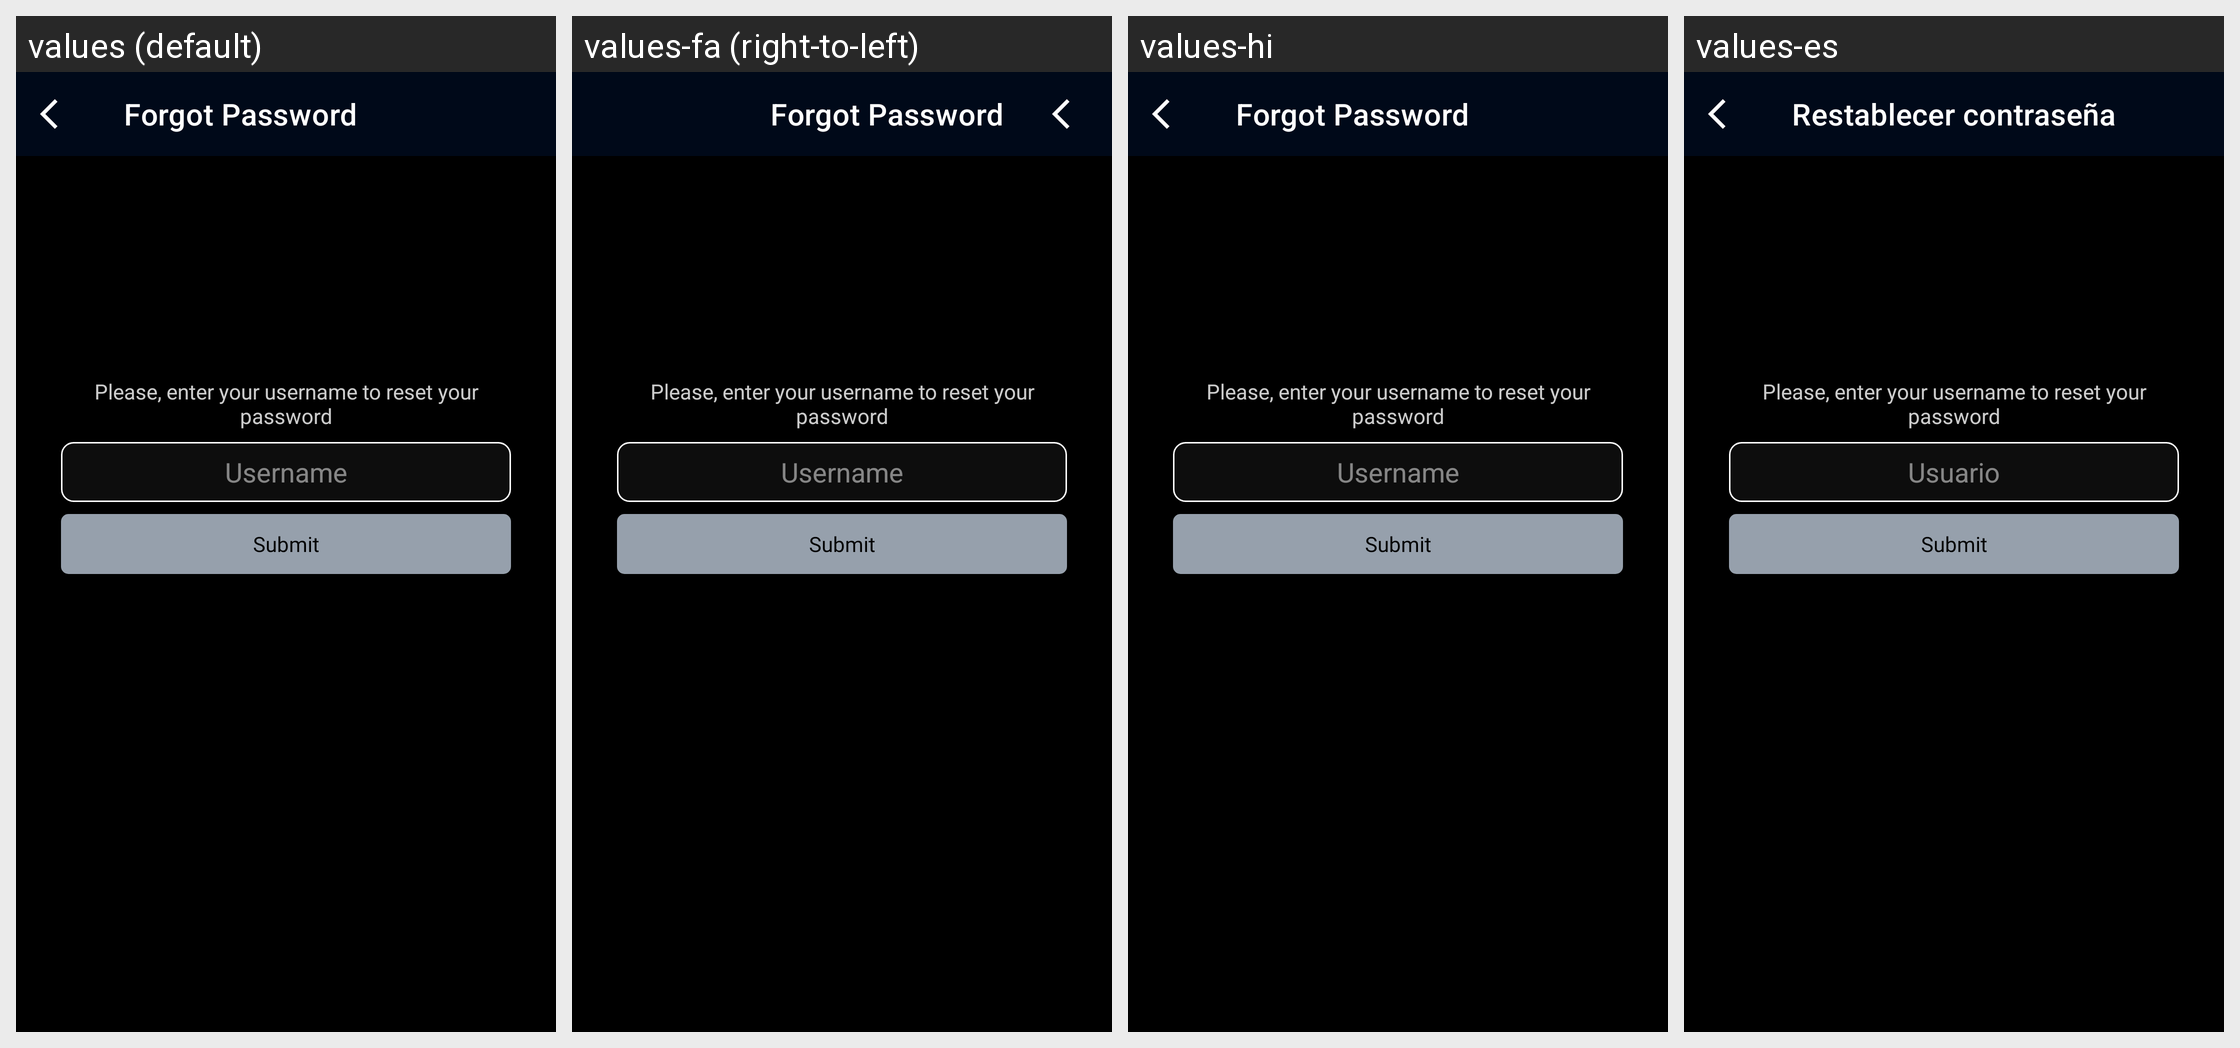

Strings drawn on this Android screen and how each of the app's shown locales translates them:
Android screen res/layout/reset_password_activity_mobile.xml rendered under 4 locales, left to right: values (default), values-fa (right-to-left), values-hi, values-es. Device: Nexus 5 (rendered at 1080×1920; each locale shown at half size, 540×960, under a caption strip naming it); theme AppTheme.
Other locales in the repository, not shown: values-af, values-am, values-ar, values-as, values-az, values-be, values-bg, values-bn, values-bs, values-ca, values-cs, values-da, values-de, values-el, values-en-rGB, values-en-rIN, values-en-rXC, values-es-rUS, values-et, values-eu, values-fi, values-fr, values-fr-rCA, values-gl, values-gu, values-hr, values-hu, values-hy, values-in, values-is, values-it, values-iw, values-ja, values-ka, values-kk, values-km, values-kn, values-ko, values-ky, values-lo, values-lt, values-lv, values-mk, values-ml, values-mn, values-mr, values-ms, values-my, values-nb, values-ne, values-nl, values-or, values-pa, values-pl, values-pt, values-pt-rBR, values-pt-rPT, values-ro, values-ru, values-si, values-sk, values-sl, values-sq, values-sr, values-sv, values-sw, values-ta, values-te, values-th, values-tl, values-tr, values-uk, values-ur, values-uz, values-vi, values-zh-rCN, values-zh-rHK, values-zh-rTW, values-zu.
Strings drawn on this screen, with the default value and each locale's value (text and hints the layout hard-codes, and strings that could not be matched under every locale, appear in the picture but are not listed):

forgot_password
  values: Forgot Password
  values-fa: Forgot Password  [not translated; the default value is used]
  values-hi: Forgot Password  [not translated; the default value is used]
  values-es: Restablecer contraseña

forgot_password_label
  values: Please, enter your username to reset your password
  values-fa: Please, enter your username to reset your password  [not translated; the default value is used]
  values-hi: Please, enter your username to reset your password  [not translated; the default value is used]
  values-es: Please, enter your username to reset your password  [not translated; the default value is used]

username
  values: Username
  values-fa: Username  [not translated; the default value is used]
  values-hi: Username  [not translated; the default value is used]
  values-es: Usuario

submit
  values: Submit
  values-fa: Submit  [not translated; the default value is used]
  values-hi: Submit  [not translated; the default value is used]
  values-es: Submit  [not translated; the default value is used]
